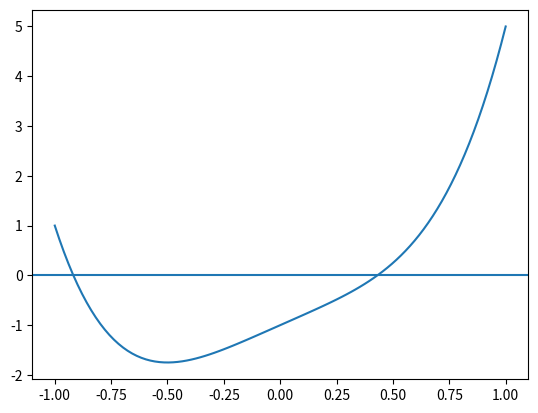

Write the Python code that produced this figure.
#%%
from matplotlib.cbook import delete_masked_points
import matplotlib.pyplot as plt
import numpy as np

def f(x):
    return 4*x**4+2*x-1

def df(x):
    return 16*x**3+2
    
xvalues= np.linspace(-1,1,100)
yvalues = f(xvalues)

plt.axhline(0)
plt.plot(xvalues,yvalues)

plt.show()

delta=1e-10

rvalues= np.linspace(-5,5,100)
ivalues= np.linspace(-5,5,100)

roots=[]

for r in rvalues:
    for i in ivalues:
        guess= r + i*1j
        for n in range(100):
            if df(guess) !=0:
                next_guess = guess - f(guess)/df(guess)
                break
                #TODO Catch error
            if abs(next_guess-guess)< delta:
                already_in = False
                for root in roots:
                    if abs(next_guess - root)< delta:
                        already_in = True
                        break
                if not(already_in):
                    roots.append(next_guess)
                break
            guess=next_guess
            
print(roots)

# %%
